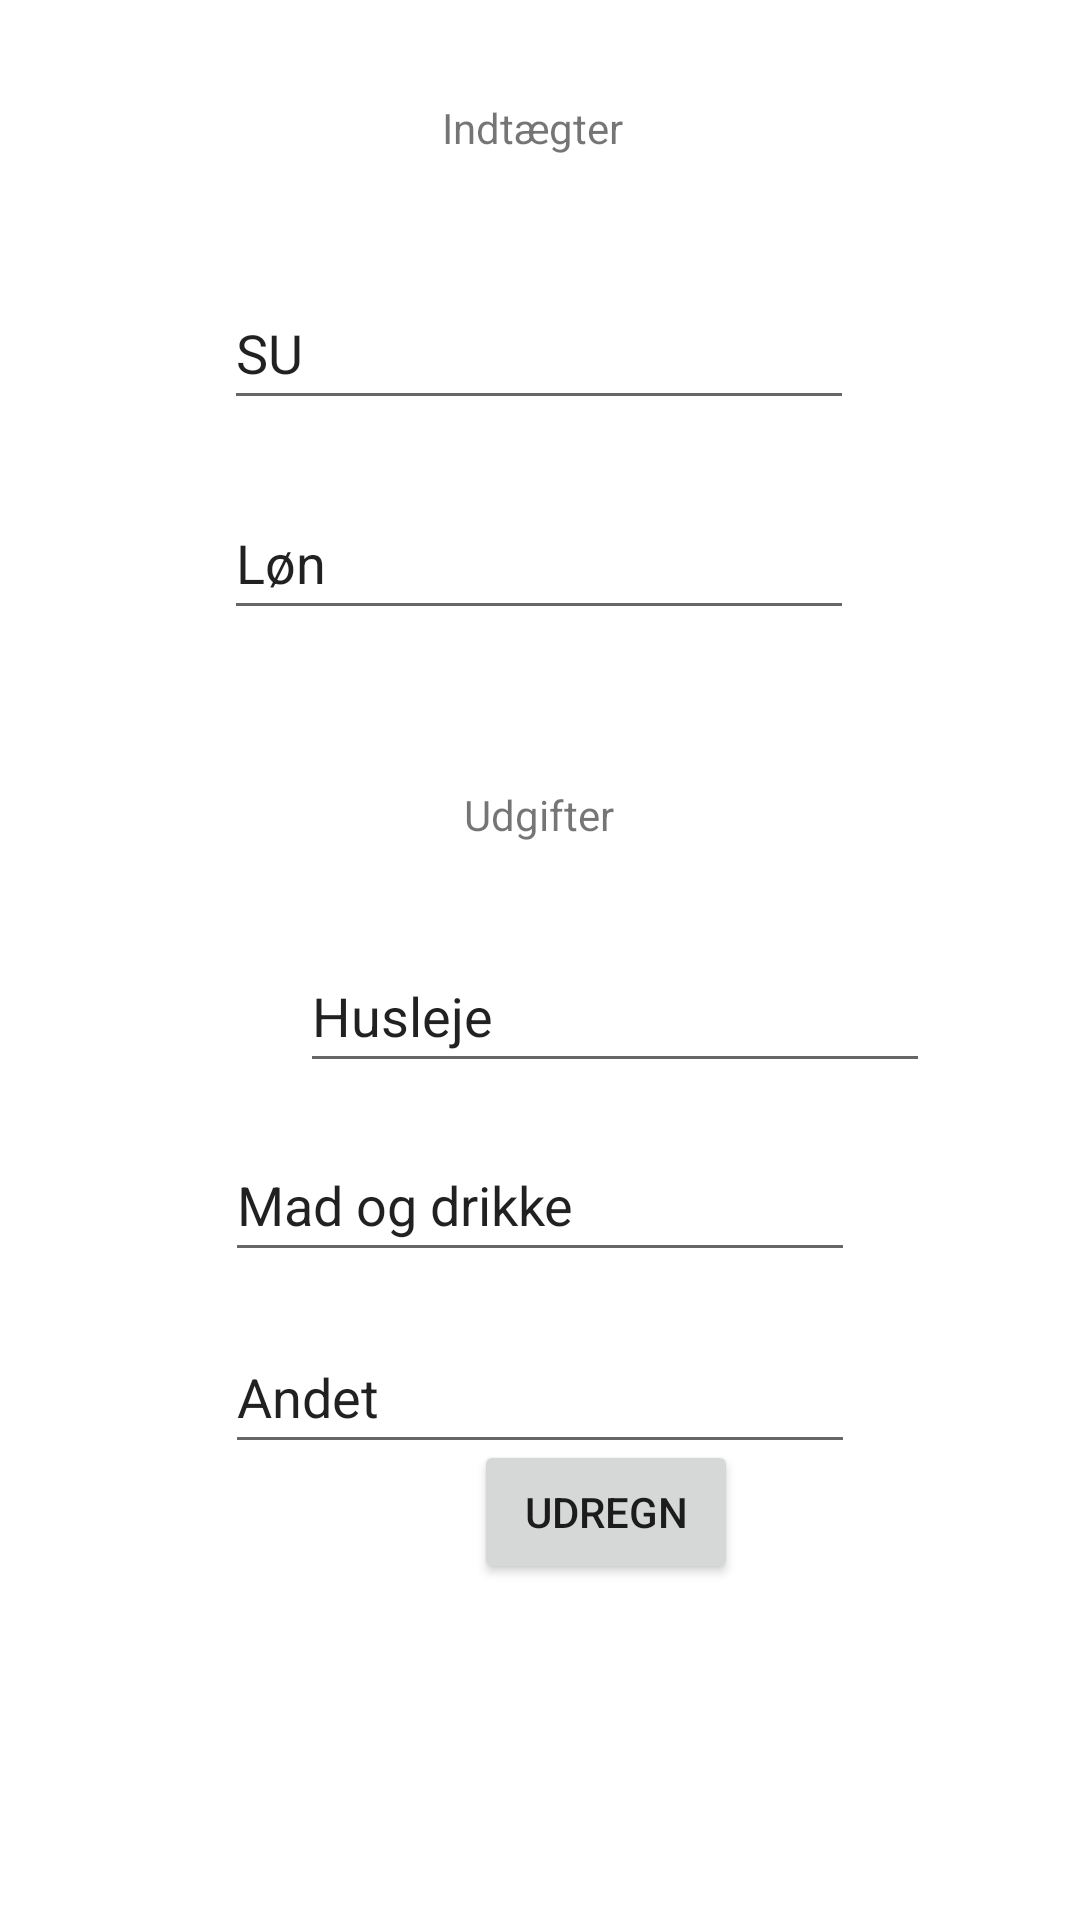

Reconstruct the res/layout file that produces this screen, plus the resources it refers to.
<!-- AndroidManifest.xml: application theme Theme.DitBudget -->
<!-- res/layout/activity_simpel2.xml -->
<?xml version="1.0" encoding="utf-8"?>
<androidx.constraintlayout.widget.ConstraintLayout xmlns:android="http://schemas.android.com/apk/res/android"
    xmlns:app="http://schemas.android.com/apk/res-auto"
    xmlns:tools="http://schemas.android.com/tools"
    android:layout_width="match_parent"
    android:layout_height="match_parent"
    tools:context=".SimpelActivity">

    <Button
        android:id="@+id/button3"
        android:layout_width="wrap_content"
        android:layout_height="wrap_content"
        android:layout_marginStart="158dp"
        android:layout_marginEnd="159dp"
        android:layout_marginBottom="112dp"
        android:text="Udregn"
        app:layout_constraintBottom_toBottomOf="parent"
        app:layout_constraintEnd_toEndOf="parent"
        app:layout_constraintHorizontal_bias="0.0"
        app:layout_constraintStart_toStartOf="parent" />

    <EditText
        android:id="@+id/editTextTextPersonName2"
        android:layout_width="wrap_content"
        android:layout_height="wrap_content"
        android:layout_marginStart="100dp"
        android:layout_marginTop="40dp"
        android:layout_marginEnd="101dp"
        android:ems="10"
        android:inputType="textPersonName"
        android:minHeight="48dp"
        android:text="SU"
        app:layout_constraintEnd_toEndOf="parent"
        app:layout_constraintStart_toStartOf="parent"
        app:layout_constraintTop_toBottomOf="@+id/textView2" />

    <TextView
        android:id="@+id/textView2"
        android:layout_width="wrap_content"
        android:layout_height="wrap_content"
        android:layout_marginStart="174dp"
        android:layout_marginTop="33dp"
        android:layout_marginEnd="179dp"
        android:text="Indtægter"
        app:layout_constraintEnd_toEndOf="parent"
        app:layout_constraintStart_toStartOf="parent"
        app:layout_constraintTop_toTopOf="parent" />

    <EditText
        android:id="@+id/editTextTextPersonName3"
        android:layout_width="wrap_content"
        android:layout_height="wrap_content"
        android:layout_marginStart="100dp"
        android:layout_marginTop="22dp"
        android:layout_marginEnd="101dp"
        android:ems="10"
        android:inputType="textPersonName"
        android:minHeight="48dp"
        android:text="Løn"
        app:layout_constraintEnd_toEndOf="parent"
        app:layout_constraintStart_toStartOf="parent"
        app:layout_constraintTop_toBottomOf="@+id/editTextTextPersonName2" />

    <TextView
        android:id="@+id/textView3"
        android:layout_width="wrap_content"
        android:layout_height="wrap_content"
        android:layout_marginStart="176dp"
        android:layout_marginTop="52dp"
        android:layout_marginEnd="177dp"
        android:layout_marginBottom="34dp"
        android:text="Udgifter"
        app:layout_constraintBottom_toTopOf="@+id/editTextTextPersonName5"
        app:layout_constraintEnd_toEndOf="parent"
        app:layout_constraintStart_toStartOf="parent"
        app:layout_constraintTop_toBottomOf="@+id/editTextTextPersonName3" />

    <EditText
        android:id="@+id/editTextTextPersonName5"
        android:layout_width="wrap_content"
        android:layout_height="wrap_content"
        android:layout_marginStart="100dp"
        android:layout_marginTop="32dp"
        android:layout_marginEnd="100dp"
        android:ems="10"
        android:inputType="textPersonName"
        android:minHeight="48dp"
        android:text="Husleje"
        app:layout_constraintEnd_toEndOf="parent"
        app:layout_constraintHorizontal_bias="0.0"
        app:layout_constraintStart_toStartOf="parent"
        app:layout_constraintTop_toBottomOf="@+id/textView3" />

    <EditText
        android:id="@+id/editTextTextPersonName6"
        android:layout_width="wrap_content"
        android:layout_height="wrap_content"
        android:layout_marginStart="101dp"
        android:layout_marginTop="15dp"
        android:layout_marginEnd="101dp"
        android:ems="10"
        android:inputType="textPersonName"
        android:minHeight="48dp"
        android:text="Mad og drikke"
        app:layout_constraintEnd_toEndOf="parent"
        app:layout_constraintStart_toStartOf="parent"
        app:layout_constraintTop_toBottomOf="@+id/editTextTextPersonName5" />

    <EditText
        android:id="@+id/editTextTextPersonName7"
        android:layout_width="wrap_content"
        android:layout_height="wrap_content"
        android:layout_marginStart="101dp"
        android:layout_marginTop="16dp"
        android:layout_marginEnd="101dp"
        android:ems="10"
        android:inputType="textPersonName"
        android:minHeight="48dp"
        android:text="Andet"
        app:layout_constraintEnd_toEndOf="parent"
        app:layout_constraintStart_toStartOf="parent"
        app:layout_constraintTop_toBottomOf="@+id/editTextTextPersonName6" />

    <TextView
        android:id="@+id/textView4"
        android:layout_width="wrap_content"
        android:layout_height="wrap_content"
        android:layout_marginStart="176dp"
        android:layout_marginTop="48dp"
        android:layout_marginEnd="185dp"
        android:text="@string/result"
        app:layout_constraintEnd_toEndOf="parent"
        app:layout_constraintHorizontal_bias="1.0"
        app:layout_constraintStart_toStartOf="parent"
        app:layout_constraintTop_toBottomOf="@+id/editTextTextPersonName7"
        tools:ignore="HardcodedText" />
</androidx.constraintlayout.widget.ConstraintLayout>
<!-- resources referenced by this layout -->
<resources>
  <string name="result">Result</string>
  <style name="Theme.DitBudget" parent="Theme.MaterialComponents.DayNight.DarkActionBar">
          
          <item name="colorPrimary">@color/purple_500</item>
          <item name="colorPrimaryVariant">@color/purple_700</item>
          <item name="colorOnPrimary">@color/white</item>
          
          <item name="colorSecondary">@color/teal_200</item>
          <item name="colorSecondaryVariant">@color/teal_700</item>
          <item name="colorOnSecondary">@color/black</item>
          
          <item name="android:statusBarColor">?attr/colorPrimaryVariant</item>
          
      </style>
  <!-- not gathered from this repository: default colours our renderer supplied (Android Studio template values) -->
  <color name="purple_500">#FF6200EE</color>
  <color name="purple_700">#FF3700B3</color>
  <color name="teal_200">#FF03DAC5</color>
  <color name="teal_700">#FF018786</color>
  <color name="black">#FF000000</color>
  <color name="white">#FFFFFFFF</color>
</resources>
